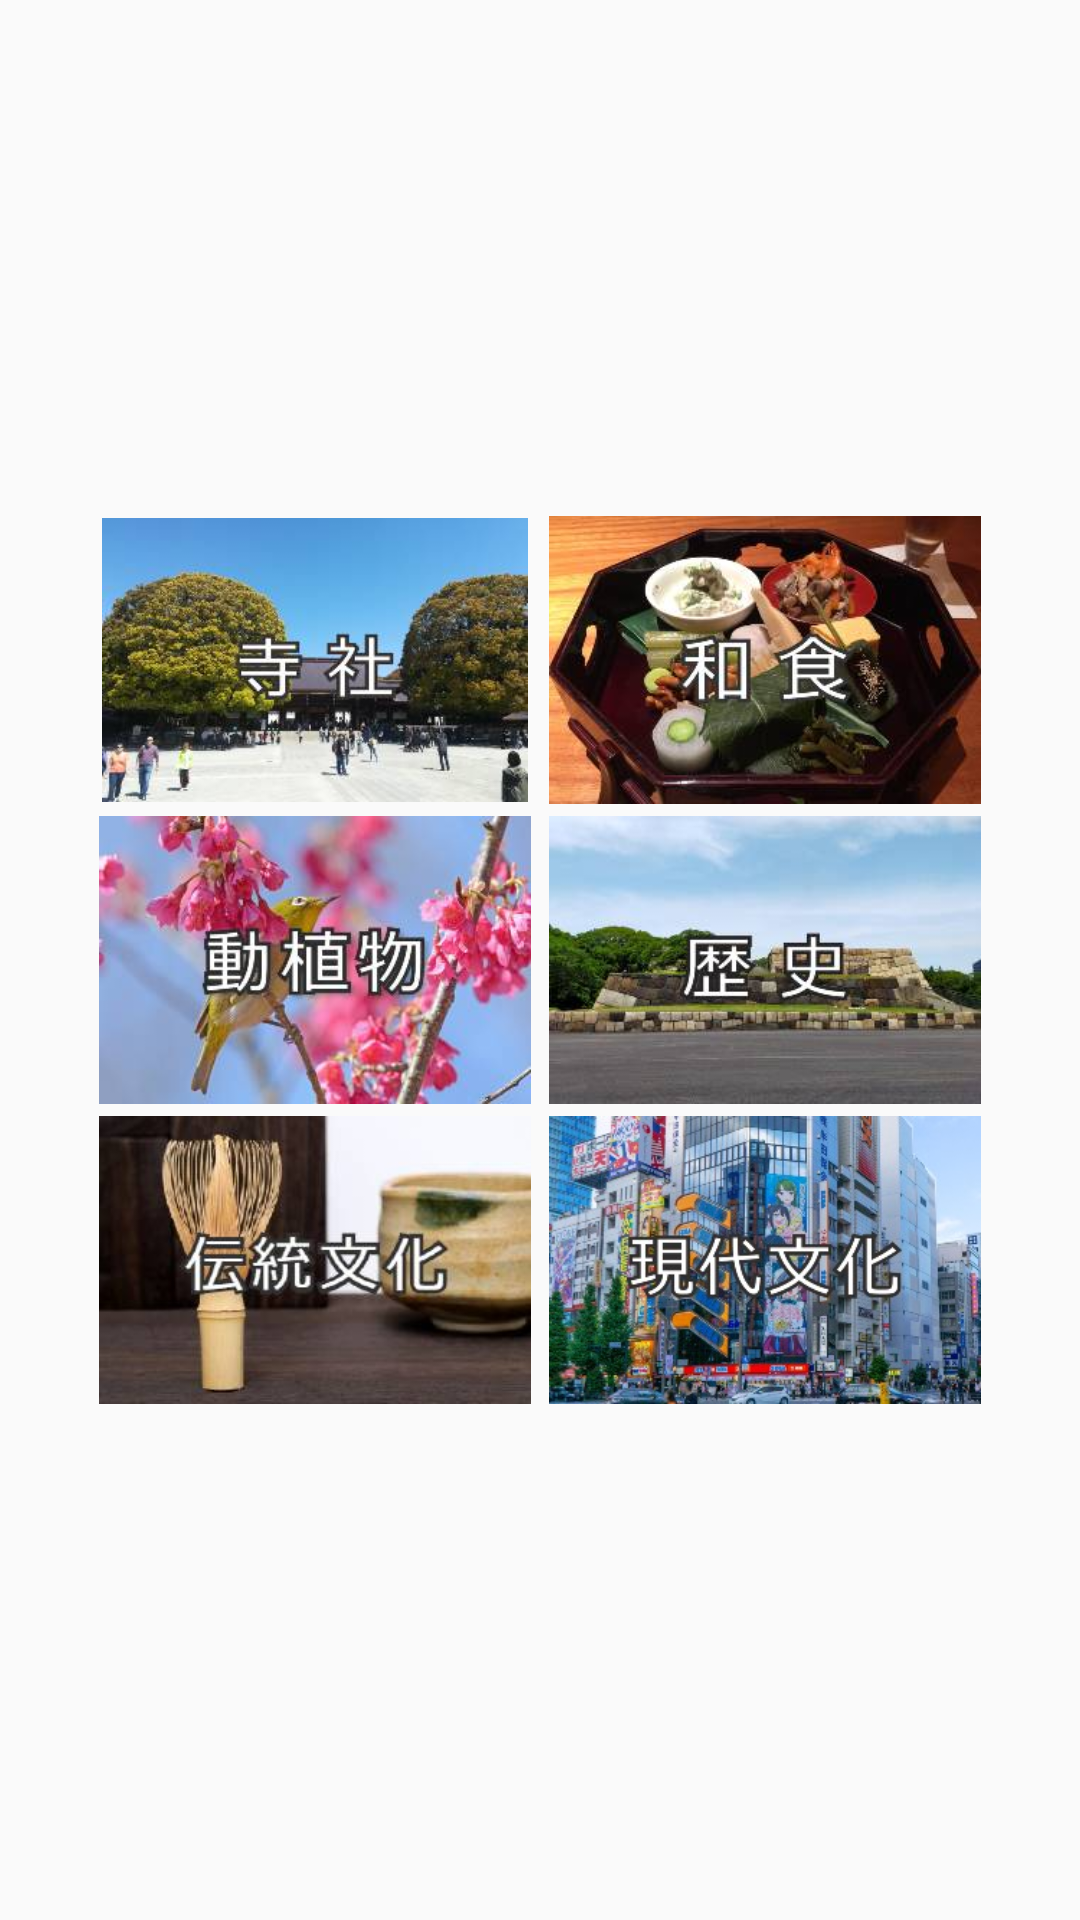

Write the Android layout XML for this screen, with the resource values it uses.
<!-- AndroidManifest.xml: application theme Theme.GuideMiniDictionary -->
<!-- res/layout/activity_main.xml -->
<?xml version="1.0" encoding="utf-8"?>
<androidx.constraintlayout.widget.ConstraintLayout xmlns:android="http://schemas.android.com/apk/res/android"
    xmlns:app="http://schemas.android.com/apk/res-auto"
    xmlns:tools="http://schemas.android.com/tools"
    android:layout_width="match_parent"
    android:layout_height="match_parent"
    tools:context=".MainActivity">

    <TableLayout
        android:id="@+id/tableLayout"
        android:layout_width="wrap_content"
        android:layout_height="wrap_content"
        app:layout_constraintBottom_toBottomOf="parent"
        app:layout_constraintEnd_toEndOf="parent"
        app:layout_constraintStart_toStartOf="parent"
        app:layout_constraintTop_toTopOf="parent">

        <TableRow
            android:layout_width="wrap_content"
            android:layout_height="wrap_content">

            <ImageButton
                android:id="@+id/btnTempleShrine"
                style="@android:style/Widget.DeviceDefault.ImageButton"
                android:layout_width="150dp"
                android:layout_height="100dp"
                android:background="@color/white"
                android:backgroundTint="@android:color/transparent"
                android:paddingLeft="4dp"
                android:paddingTop="2dp"
                android:paddingRight="4dp"
                android:paddingBottom="2dp"
                android:scaleType="centerInside"
                app:srcCompat="@drawable/shrine_temple" />

            <ImageButton
                android:id="@+id/btnFood"
                style="@android:style/Widget.DeviceDefault.ImageButton"
                android:layout_width="150dp"
                android:layout_height="100dp"
                android:background="@android:color/white"
                android:backgroundTint="@android:color/transparent"
                android:paddingLeft="2dp"
                android:paddingTop="2dp"
                android:paddingRight="2dp"
                android:paddingBottom="2dp"
                android:scaleType="centerInside"
                app:srcCompat="@drawable/japanese_food" />

        </TableRow>

        <TableRow
            android:layout_width="wrap_content"
            android:layout_height="wrap_content">

            <ImageButton
                android:id="@+id/btnPlantAnimal"
                style="@android:style/Widget.DeviceDefault.ImageButton"
                android:layout_width="150dp"
                android:layout_height="100dp"
                android:background="#FFFFFF"
                android:backgroundTint="@android:color/transparent"
                android:paddingLeft="2dp"
                android:paddingTop="2dp"
                android:paddingRight="2dp"
                android:paddingBottom="2dp"
                android:scaleType="centerInside"
                app:srcCompat="@drawable/animal_plant" />

            <ImageButton
                android:id="@+id/btnHistory"
                style="@android:style/Widget.DeviceDefault.ImageButton"
                android:layout_width="150dp"
                android:layout_height="100dp"
                android:background="@android:color/white"
                android:backgroundTint="@android:color/transparent"
                android:paddingLeft="2dp"
                android:paddingTop="2dp"
                android:paddingRight="2dp"
                android:paddingBottom="2dp"
                android:scaleType="centerInside"
                app:srcCompat="@drawable/history" />

        </TableRow>

        <TableRow
            android:layout_width="wrap_content"
            android:layout_height="wrap_content">

            <ImageButton
                android:id="@+id/btnTraditionalArt"
                style="@android:style/Widget.DeviceDefault.ImageButton"
                android:layout_width="150dp"
                android:layout_height="100dp"
                android:background="@color/white"
                android:backgroundTint="@android:color/transparent"
                android:paddingLeft="2dp"
                android:paddingTop="2dp"
                android:paddingRight="2dp"
                android:paddingBottom="2dp"
                android:scaleType="centerInside"
                app:srcCompat="@drawable/traditional_art" />

            <ImageButton
                android:id="@+id/btnPopCulture"
                style="@android:style/Widget.DeviceDefault.ImageButton"
                android:layout_width="150dp"
                android:layout_height="100dp"
                android:background="@android:color/white"
                android:backgroundTint="@android:color/transparent"
                android:paddingLeft="2dp"
                android:paddingTop="2dp"
                android:paddingRight="2dp"
                android:paddingBottom="2dp"
                android:scaleType="centerInside"
                app:srcCompat="@drawable/pop_culture" />
        </TableRow>

    </TableLayout>

</androidx.constraintlayout.widget.ConstraintLayout>
<!-- resources referenced by this layout -->
<resources>
  <color name="white">#FFFFFFFF</color>
  <!-- drawable animal_plant: jpg bitmap (drawable, 12375 bytes) -->
  <!-- drawable history: jpg bitmap (drawable, 9505 bytes) -->
  <!-- drawable japanese_food: jpg bitmap (drawable, 13507 bytes) -->
  <!-- drawable pop_culture: jpg bitmap (drawable, 34167 bytes) -->
  <!-- drawable shrine_temple: jpg bitmap (drawable, 13478 bytes) -->
  <!-- drawable traditional_art: jpg bitmap (drawable, 9550 bytes) -->
  <style name="Theme.GuideMiniDictionary" parent="Theme.MaterialComponents.DayNight.NoActionBar.Bridge">
          
          <item name="colorPrimary">@color/purple_500</item>
          <item name="colorPrimaryVariant">@color/purple_700</item>
          <item name="colorOnPrimary">@color/white</item>
          
          <item name="colorSecondary">@color/teal_200</item>
          <item name="colorSecondaryVariant">@color/teal_700</item>
          <item name="colorOnSecondary">@color/black</item>
          
          <item name="android:statusBarColor" tools:targetApi="l">?attr/colorPrimaryVariant</item>
          
      </style>
  <color name="purple_500">#FF6200EE</color>
  <color name="purple_700">#FF3700B3</color>
  <color name="teal_200">#FF03DAC5</color>
  <color name="teal_700">#FF018786</color>
  <color name="black">#FF000000</color>
</resources>
